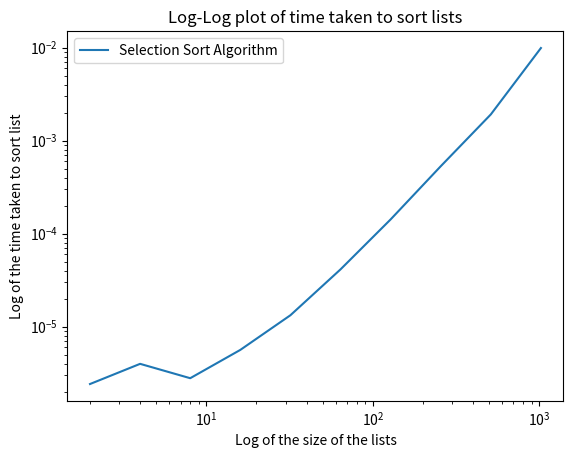
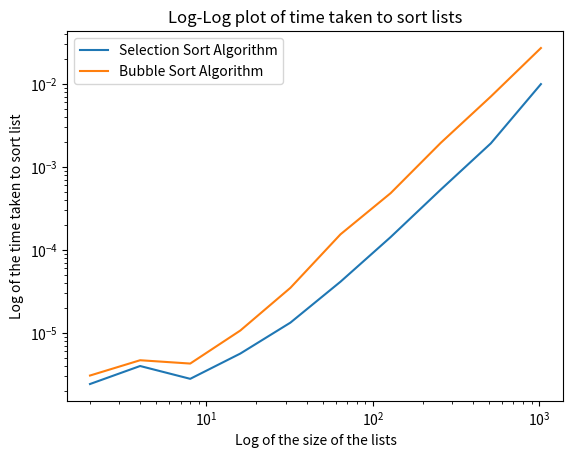
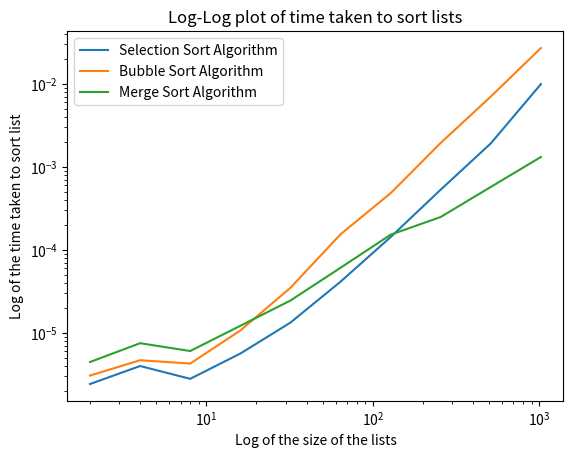
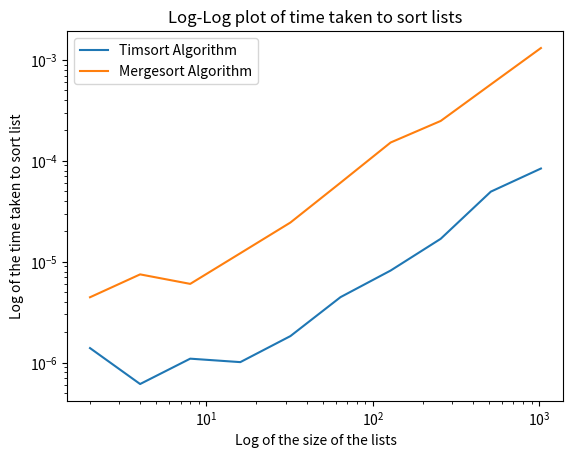
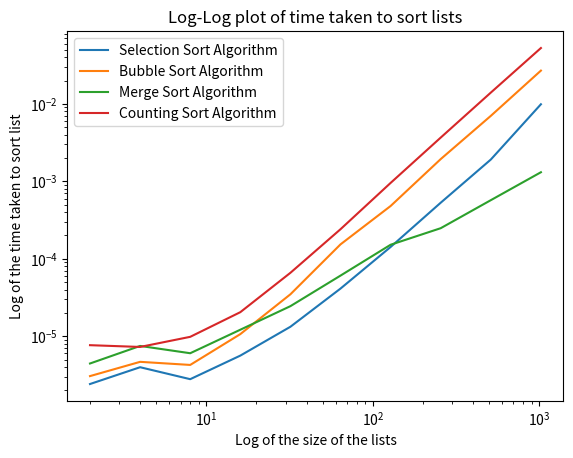

Write the Python code that produced these figures, in order.
# -*- coding: utf-8 -*-
"""
Created on Tue Nov 17 15:02:23 2020

[redacted]
"""

#Template for Week 8 Exercises

# import files here
from random import shuffle
from time import perf_counter
import matplotlib.pyplot as plt
import numpy as np
from math import log

# Question 1 code
def selectionsort(mylist):
    sortedlist = []
    while len(mylist) > 0:
        lowest = mylist[0]
        for x in mylist:
            if x < lowest:
                lowest = x
        sortedlist.append(lowest)
        mylist.remove(lowest)
    return sortedlist

issvalues = []
sssorttimelist = []
time_end = perf_counter()
for i in range(1, 11):
  issvalues.append(2**i)
  mylist = list(range(2**i))
  shuffle(mylist)
  time_start = perf_counter()
  selectionsort(mylist)
  time_end = perf_counter()
  sorttime = time_end-time_start
  sssorttimelist.append(sorttime)

   
# Question 2 code
plt.figure('Figure A')
plt.title('Log-Log plot of time taken to sort lists')
plt.xlabel('Log of the size of the lists')
plt.ylabel('Log of the time taken to sort list')
a = issvalues
b = sssorttimelist
plt.loglog(a,b, label = 'Selection Sort Algorithm')
plt.legend(loc = 'upper left')

# Question 2 comment
#the gradient:(log(sssorttimelist[9])-log(sssorttimelist[0]))//(log(1024)-log(2)) equals 1.4 approxiamtely, hence t_s(i) is approximately O(x)


#Question 3 code for bubblesort:
def bubblesort(mylist):
    i=len(mylist)-1
    while i>0:
        for j in range(0,i):
            if mylist[j]>mylist[j+1]:
                mylist[j],mylist[j+1] = mylist[j+1],mylist[j]
        i=i-1

    return mylist            

ibsvalues = []
bssorttimelist = []
for i in range(1, 11):
  ibsvalues.append(2**i)
  mylist = list(range(2**i))
  shuffle(mylist)
  time_start = perf_counter()
  bubblesort(mylist)
  time_end = perf_counter()
  sorttime = time_end-time_start
  bssorttimelist.append(sorttime)


# Question 4 code 
plt.figure('Figure B')
plt.title('Log-Log plot of time taken to sort lists')
plt.xlabel('Log of the size of the lists')
plt.ylabel('Log of the time taken to sort list')
a = issvalues
b = sssorttimelist
plt.loglog(a,b, label = 'Selection Sort Algorithm')
c = ibsvalues
d = bssorttimelist
plt.loglog(c,d, label = 'Bubble Sort Algorithm')
plt.legend(loc = 'upper left')

#Question 5 code 
def mergesort ( mylist ):
    if len ( mylist ) <= 1:
        return mylist
    
    m = len ( mylist ) // 2        
    l = mergesort ( mylist [: m ])
    r = mergesort ( mylist [ m :])    
    result = []
    i = j = 0
    while (len (result) < len (r)+ len (l)):
         if l [ i ] < r [j ]:
              result . append ( l [ i ])
              i = i +1
         else:
              result . append ( r [ j ])
              j = j +1
         if i == len(l) or j == len(r):
             result.extend(l[i:] or r[j:])
             break
    return result

imsvalues = []
mssorttimelist = []
for i in range(1,11):
  imsvalues.append(2**i)
  mylist = list(range(2**i))
  shuffle(mylist)
  time_start = perf_counter()
  mergesort(mylist)
  time_end = perf_counter()
  sorttime = time_end-time_start
  mssorttimelist.append(sorttime)


plt.figure('Figure C')
plt.title('Log-Log plot of time taken to sort lists')
plt.xlabel('Log of the size of the lists')
plt.ylabel('Log of the time taken to sort list')
a = issvalues
b = sssorttimelist
plt.loglog(a,b, label = 'Selection Sort Algorithm')
c = ibsvalues
d = bssorttimelist
plt.loglog(c,d, label = 'Bubble Sort Algorithm')
e = imsvalues
f = mssorttimelist
plt.loglog(e,f, label = 'Merge Sort Algorithm')
plt.legend(loc = 'upper left')
#Question 5 comment
# The graph shows that the gradient (1.15) of the mergesort is shallower than selectionsort with gradient 1.4, and selectionsort is faster than O(x^2). So mergesort must be faster than O(x^2)
    
    
#Question 6 code
itsvalues = []
tssorttimelist = []
for i in range(1,11):
  itsvalues.append(2**i)
  mylist = list(range(2**i))
  shuffle(mylist)
  time_start = perf_counter()
  sorted(mylist)
  time_end = perf_counter()
  sorttime = time_end-time_start
  tssorttimelist.append(sorttime)


plt.figure('Figure D')
plt.title('Log-Log plot of time taken to sort lists')
plt.xlabel('Log of the size of the lists')
plt.ylabel('Log of the time taken to sort list')
g = itsvalues
h = tssorttimelist
plt.loglog(g,h, label = 'Timsort Algorithm')
e = imsvalues
f = mssorttimelist 
plt.loglog(e,f, label = 'Mergesort Algorithm')
plt.legend(loc = 'upper left')

#Question 6 comment
#As the graph shows, mergesort takes longer than timsort as the mergesort (orange) line is above the timsort (blue) line. 


#Question 7 code
def countingsort(mylist):
    returnlist = []
    N = max(mylist)
    bucketlist = [0 for i in range(N+1)]
    j=0
    k=0
    while k<len(mylist):
        if mylist[k] == j:
            bucketlist[j] = bucketlist[j]+1
        j+=1
        if j == N+1:
            k+=1
            j=0
    for i in range(N+1):
       returnlist.append(i*bucketlist[i])
    return returnlist
           
#Question 8 code
icsvalues = []
cssorttimelist = []
for i in range(1,11):
  icsvalues.append(2**i)
  mylist = list(range(2**i))
  shuffle(mylist)
  time_start = perf_counter()
  countingsort(mylist)
  time_end = perf_counter()
  sorttime = time_end-time_start
  cssorttimelist.append(sorttime)


plt.figure('Figure E')
plt.title('Log-Log plot of time taken to sort lists')
plt.xlabel('Log of the size of the lists')
plt.ylabel('Log of the time taken to sort list')
a = issvalues
b = sssorttimelist
plt.loglog(a,b, label = 'Selection Sort Algorithm')
c = ibsvalues
d = bssorttimelist
plt.loglog(c,d, label = 'Bubble Sort Algorithm')
e = imsvalues
f = mssorttimelist
plt.loglog(e,f, label = 'Merge Sort Algorithm')
g = icsvalues
h = cssorttimelist
plt.plot(g,h, label = 'Counting Sort Algorithm')
plt.legend(loc = 'upper left')

#Question 8 comment
# Counting sort is inefficient when the integers to be sorted are much larger than the number of integers to be sorted. So a list like [10837,20938028,2098231] would be very inefficient. But a list like: {1,2,3,4,5,6,7,8,9,10} would be very efficient.
# The graph shows that countingsort has a steeper gradient than the mergesort and selectionsort algorithms suggesting that is has a higher complexity and is therefore less efficient. Counting sort seems to have a similar gradient to bubble sort suggesting that they maybe of similar complexity.
# The countingsort line is above the other three lines meaning that the countingsort algorithm is not as fast as the other three algortithms.